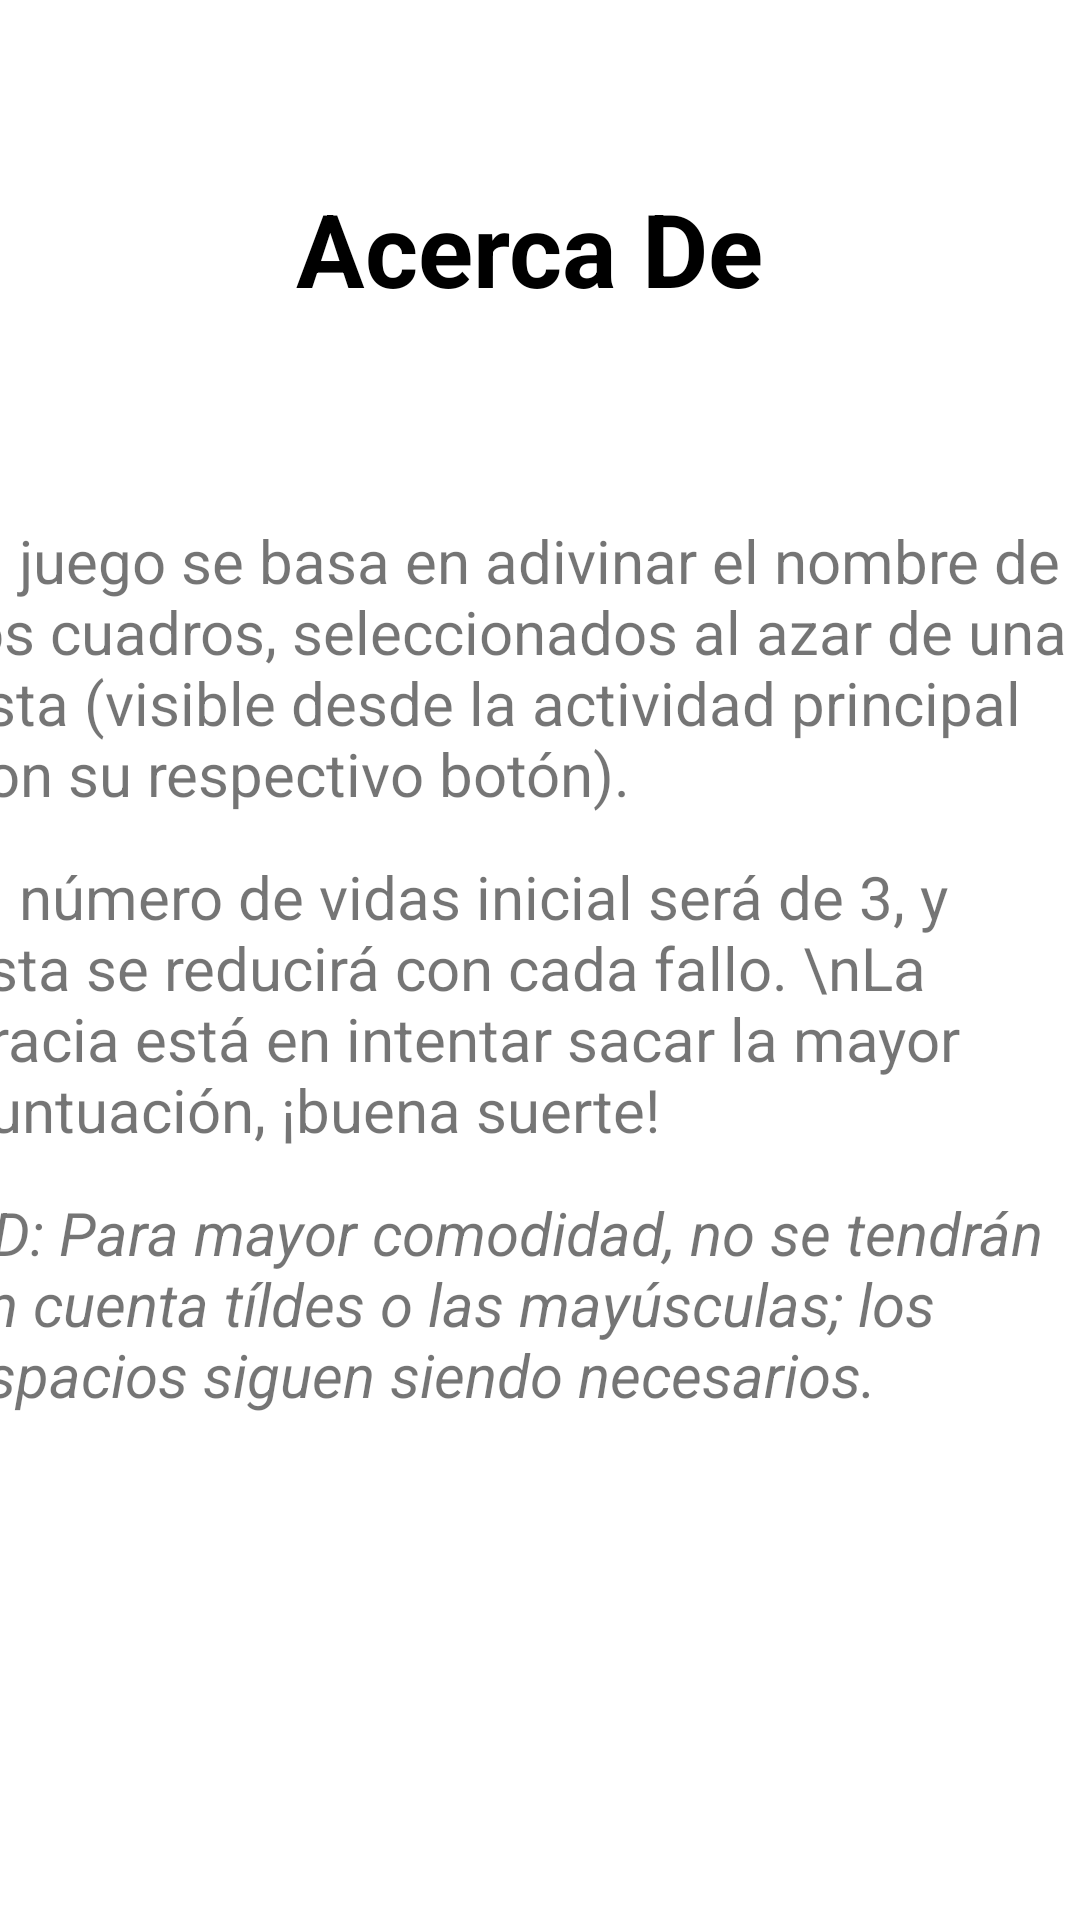

This screen was rendered from an Android layout file. Write that file and the resources it references.
<!-- AndroidManifest.xml: application theme Theme.AdivinaCuadros -->
<!-- res/layout/activity_acerca_de.xml -->
<?xml version="1.0" encoding="utf-8"?>
<androidx.constraintlayout.widget.ConstraintLayout xmlns:android="http://schemas.android.com/apk/res/android"
    xmlns:app="http://schemas.android.com/apk/res-auto"
    xmlns:tools="http://schemas.android.com/tools"
    android:layout_width="match_parent"
    android:layout_height="match_parent">

    <TextView
        android:id="@+id/testViewAcercaDe"
        android:layout_width="wrap_content"
        android:layout_height="wrap_content"
        android:layout_marginStart="156dp"
        android:layout_marginTop="60dp"
        android:layout_marginEnd="163dp"
        android:text="Acerca De"
        android:textColor="#000000"
        android:textSize="34sp"
        android:textStyle="bold"
        app:layout_constraintEnd_toEndOf="parent"
        app:layout_constraintStart_toStartOf="parent"
        app:layout_constraintTop_toTopOf="parent" />

    <TextView
        android:id="@+id/textViewAcercaDe_uno"
        android:layout_width="382dp"
        android:layout_height="99dp"
        android:layout_marginStart="12dp"
        android:layout_marginTop="68dp"
        android:layout_marginEnd="21dp"
        android:text="El juego se basa en adivinar el nombre de los cuadros, seleccionados al azar de una lista (visible desde la actividad principal con su respectivo botón)."
        android:textSize="20sp"
        app:layout_constraintEnd_toEndOf="parent"
        app:layout_constraintStart_toStartOf="parent"
        app:layout_constraintTop_toBottomOf="@+id/testViewAcercaDe" />

    <TextView
        android:id="@+id/textViewAcercaDe_dos"
        android:layout_width="382dp"
        android:layout_height="99dp"
        android:layout_marginStart="12dp"
        android:layout_marginTop="180dp"
        android:layout_marginEnd="21dp"
        android:text="El número de vidas inicial será de 3, y esta se reducirá con cada fallo. \nLa gracia está en intentar sacar la mayor puntuación, ¡buena suerte!"
        android:textSize="20sp"
        app:layout_constraintEnd_toEndOf="parent"
        app:layout_constraintStart_toStartOf="parent"
        app:layout_constraintTop_toBottomOf="@+id/testViewAcercaDe" />

    <TextView
        android:id="@+id/textViewAcercaDe_tres"
        android:layout_width="382dp"
        android:layout_height="99dp"
        android:layout_marginStart="12dp"
        android:layout_marginTop="292dp"
        android:layout_marginEnd="21dp"
        android:text="PD: Para mayor comodidad, no se tendrán en cuenta tíldes o las mayúsculas; los espacios siguen siendo necesarios."
        android:textSize="20sp"
        android:textStyle="italic"
        app:layout_constraintEnd_toEndOf="parent"
        app:layout_constraintStart_toStartOf="parent"
        app:layout_constraintTop_toBottomOf="@+id/testViewAcercaDe" />
</androidx.constraintlayout.widget.ConstraintLayout>
<!-- resources referenced by this layout -->
<resources>
  <style name="Theme.AdivinaCuadros" parent="Theme.MaterialComponents.DayNight.DarkActionBar">
          
          <item name="colorPrimary">@color/purple_500</item>
          <item name="colorPrimaryVariant">@color/purple_700</item>
          <item name="colorOnPrimary">@color/white</item>
          
          <item name="colorSecondary">@color/teal_200</item>
          <item name="colorSecondaryVariant">@color/teal_700</item>
          <item name="colorOnSecondary">@color/black</item>
          
          <item name="android:statusBarColor" tools:targetApi="l">?attr/colorPrimaryVariant</item>
          
      </style>
  <!-- not gathered from this repository: default colours our renderer supplied (Android Studio template values) -->
  <color name="purple_500">#FF6200EE</color>
  <color name="purple_700">#FF3700B3</color>
  <color name="teal_200">#FF03DAC5</color>
  <color name="teal_700">#FF018786</color>
  <color name="black">#FF000000</color>
  <color name="white">#FFFFFFFF</color>
</resources>
